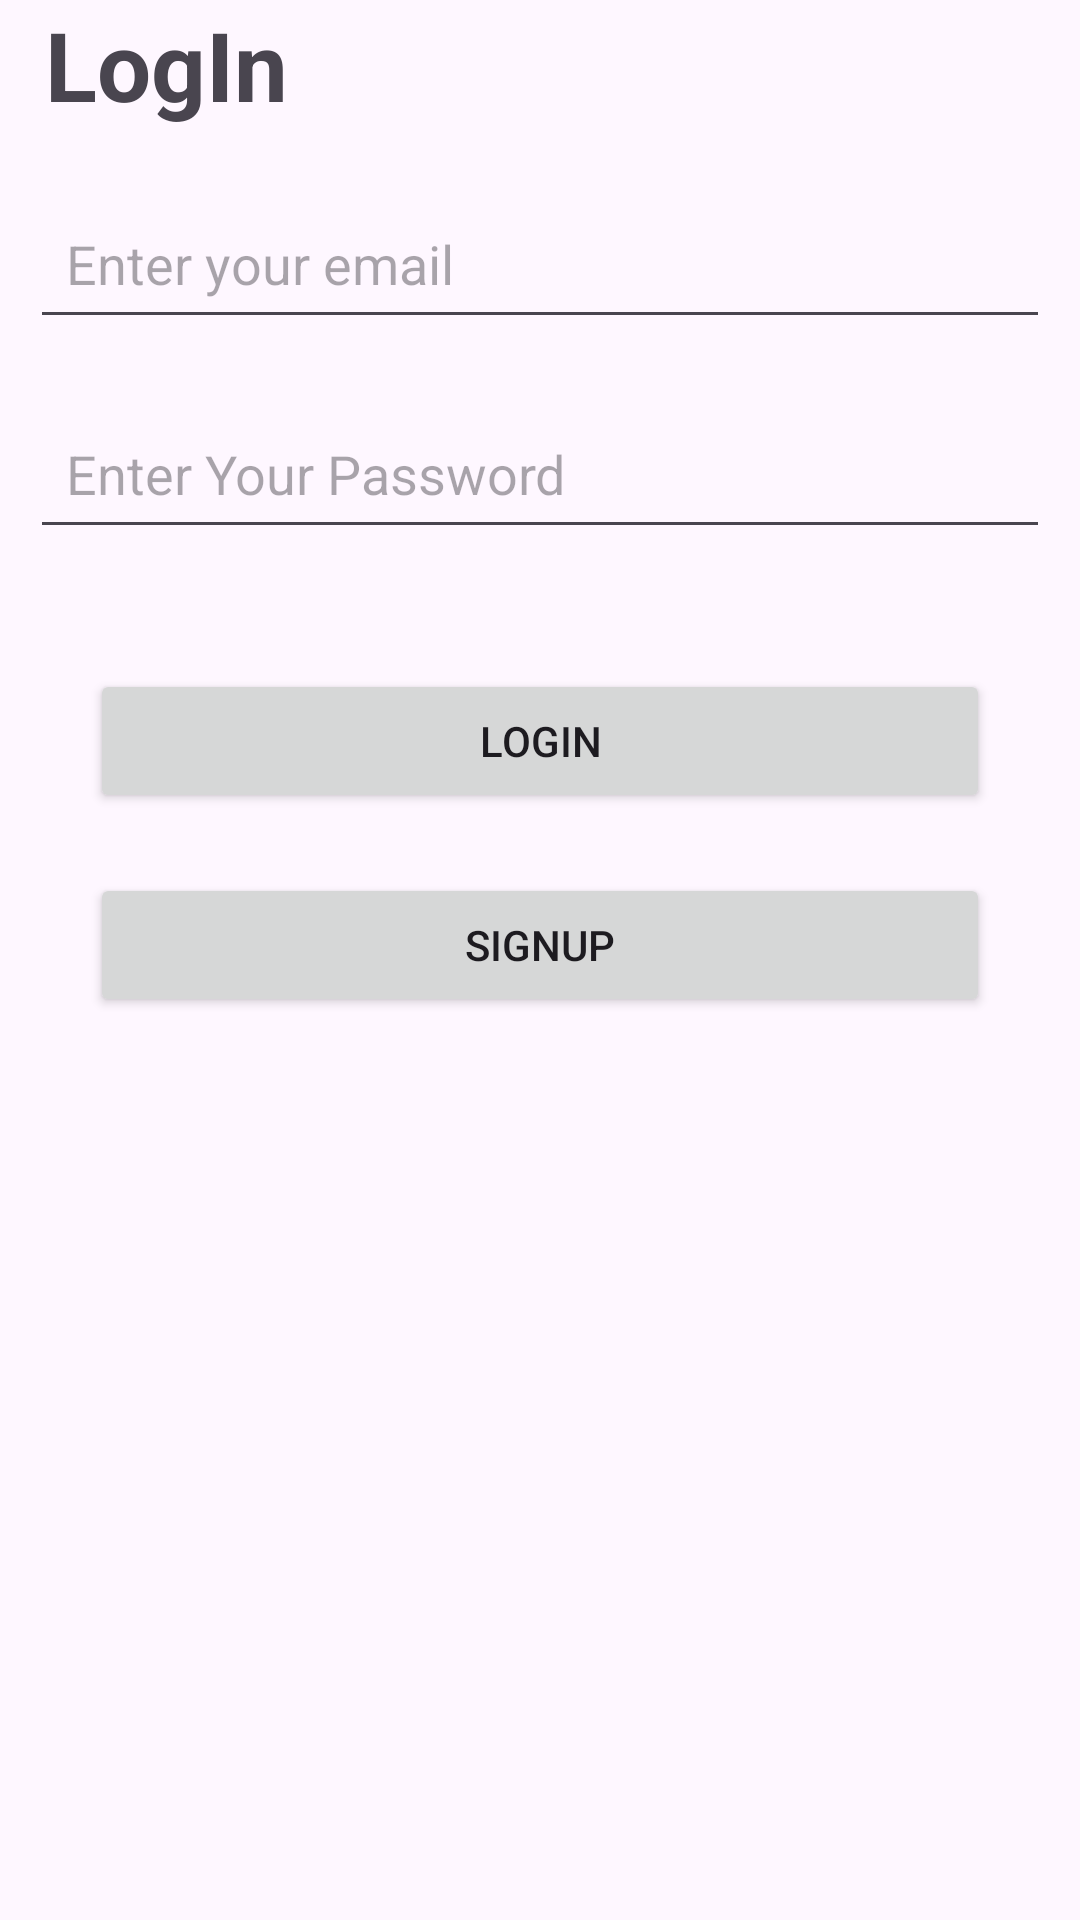

The Android layout XML behind this screen, and the referenced resources:
<!-- AndroidManifest.xml: application theme Theme.Admin_Buyit -->
<!-- res/layout/activity_log_in.xml -->
<?xml version="1.0" encoding="utf-8"?>
<androidx.constraintlayout.widget.ConstraintLayout xmlns:android="http://schemas.android.com/apk/res/android"
    xmlns:app="http://schemas.android.com/apk/res-auto"
    xmlns:tools="http://schemas.android.com/tools"
    android:layout_width="match_parent"
    android:layout_height="match_parent"
    tools:context=".screens.registration.LogInActivity">

    <LinearLayout
        android:layout_width="match_parent"
        android:layout_height="match_parent"
        android:orientation="vertical"
        app:layout_constraintTop_toTopOf="parent"
        app:layout_constraintRight_toRightOf="parent">
        <TextView
            android:layout_width="match_parent"
            android:layout_height="wrap_content"
            android:text="LogIn"
            android:textSize="32sp"
            android:textStyle="bold"
            android:layout_marginStart="15dp"
            android:layout_marginBottom="10dp"
            />

        <EditText
            android:id="@+id/EmailEt"
            android:layout_width="match_parent"
            android:layout_height="50dp"
            android:padding="12dp"
            app:layout_constraintLeft_toLeftOf="parent"
            app:layout_constraintLeft_toRightOf="parent"
            app:layout_constraintTop_toTopOf="parent"
            android:layout_margin="10dp"
            android:hint="Enter your email"
            android:autofillHints="no"
            android:inputType="textEmailAddress" />
        <EditText
            android:id="@+id/PasswordEt"
            android:layout_width="match_parent"
            android:layout_height="50dp"
            android:padding="12dp"
            app:layout_constraintLeft_toLeftOf="parent"
            app:layout_constraintLeft_toRightOf="parent"
            app:layout_constraintTop_toTopOf="parent"
            android:layout_margin="10dp"
            android:hint="Enter Your Password"
            android:autofillHints="no"
            android:inputType="textPassword" />

        <LinearLayout
            android:layout_width="match_parent"
            android:layout_height="wrap_content"
            android:orientation="vertical"
            android:layout_margin="20dp"
            >
            <Button
                android:id="@+id/btnSignIn"
                android:layout_width="match_parent"
                android:layout_height="wrap_content"
                android:layout_weight="1"
                android:layout_margin="10dp"
                android:text="LogIn"
                tools:ignore="ButtonStyle" />
            <Button
                android:id="@+id/SignUpBtn"
                android:layout_width="match_parent"
                android:layout_height="wrap_content"
                android:layout_weight="1"
                android:layout_margin="10dp"
                android:text="SignUp"
                />

        </LinearLayout>
        <ProgressBar
            android:id="@+id/progressBar"
            android:layout_width="wrap_content"
            android:layout_height="wrap_content"
            android:layout_gravity="center"
            android:visibility="gone"
            />
    </LinearLayout>


</androidx.constraintlayout.widget.ConstraintLayout>
<!-- resources referenced by this layout -->
<resources>
  <style name="Theme.Admin_Buyit" parent="Base.Theme.Admin_Buyit" />
  <style name="Base.Theme.Admin_Buyit" parent="Theme.Material3.DayNight.NoActionBar">
          
          
      </style>
</resources>
